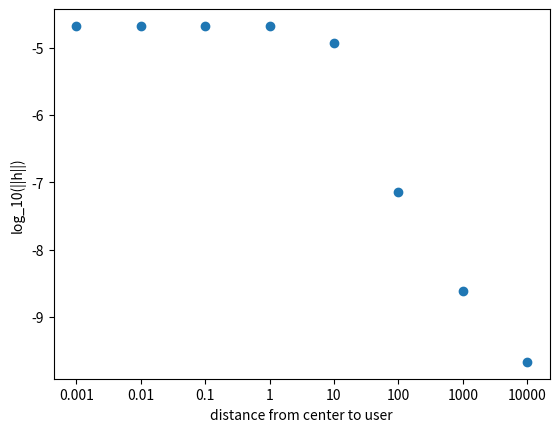

Here is the Python script that generated this plot: (Note: this script raises an exception after producing the figure.)
import matplotlib.pyplot as plt
import numpy as np
w = [37381328.43,
3738254.037,
375040.2545,
51307.46292,
84087.57028,
29544313.6,
81690629125,
9.20972E+13]
h = [4.46208392e-10,
4.46207807e-10,
4.46149349e-10,
4.40351155e-10,
1.41825923e-10,
5.21366705e-15,
5.84315565e-18,
4.59326926e-20]

w = np.log10(w)
h = np.log10(np.array(h)**0.5)

x = ['0.001', '0.01', '0.1', '1', '10', '100','1000', '10000']
fig = plt.figure()
plt.scatter(x, h)
plt.xlabel('distance from center to user')
plt.ylabel('log_10(||h||)')
plt.show()
fig.savefig("C:/Users/<user>/Documents/231115/image/fig_4.png")